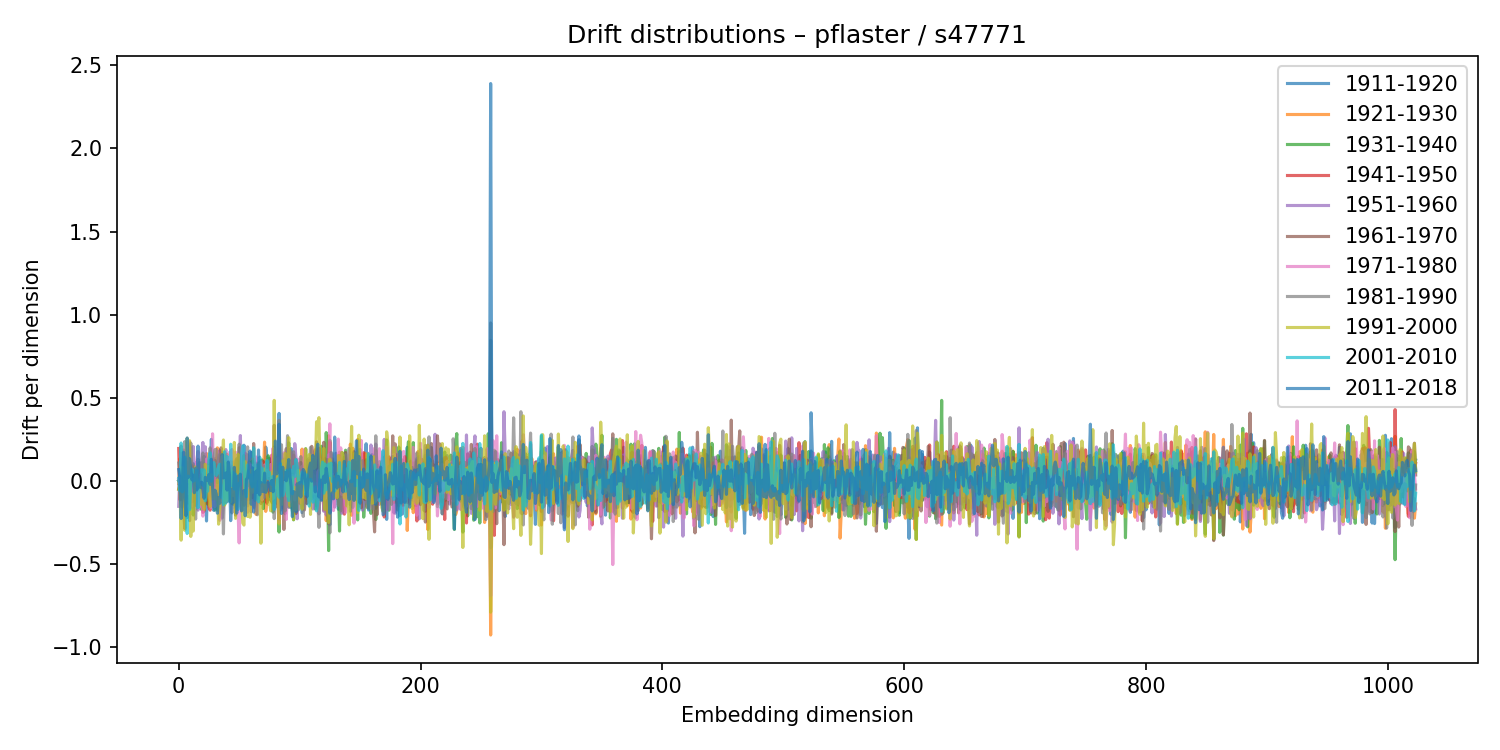

Data behind this chart, as committed beside it:
1911-1920, 1921-1930, 1931-1940, 1941-1950, 1951-1960, 1961-1970, 1971-1980, 1981-1990, 1991-2000, 2001-2010, 2011-2018
0.000821, -0.01831, -0.0009323, 0.1938, -0.1545, -0.05043, 0.009015, 0.1062, -0.05256, 0.01461, 0.06667
0.006335, 0.1333, -0.01526, -0.1162, 0.06672, 0.01152, -0.01817, 0.03251, -0.03206, -0.0616, 0.007066
0.06646, 0.05205, -0.0897, 0.02393, -0.06174, -0.1136, 0.1643, 0.2087, -0.3581, 0.2268, -0.2277
0.05134, -0.1593, -0.0235, 0.0758, 0.009458, 0.07303, 0.03507, -0.0434, 0.07989, -0.06771, -0.01617
0.051, 0.04957, -0.07015, 0.113, 0.02681, -0.1698, 0.1852, -0.1089, -0.06242, -0.04385, 0.1713
0.1067, 0.1195, -0.05034, -0.07809, 0.1118, -0.2878, 0.01198, 0.235, -0.299, 0.1419, -0.08118
-0.1332, 0.01077, 0.1064, -0.09927, 0.03039, 0.02727, 0.04623, 0.03746, -0.02228, -0.006272, -0.2103
-0.2217, 0.1089, -0.03124, 0.1118, -0.06046, 0.09773, 0.1264, -0.1301, 0.2558, -0.3181, 0.2572
-0.1123, 0.01747, 0.01479, -0.07625, 0.1064, -0.1356, -0.0789, 0.05312, -0.004129, 0.02784, 0.01953
-0.04985, -0.07945, -0.009561, 0.2101, -0.1635, 0.09666, 0.2336, -0.2406, 0.2405, -0.1742, 0.1321
0.05084, 0.1244, -0.1556, 0.01353, 0.1469, -0.131, -0.1603, 0.2265, -0.3355, -0.01954, 0.06704
-0.0003962, 0.04758, 0.06203, -0.0004342, -0.1598, 0.08999, 0.006765, 0.07264, -0.08034, 0.06938, 0.004652
0.1035, 0.07456, -0.207, 0.04791, 0.2056, -0.1241, 0.005804, 0.09552, -0.3037, -0.003329, 0.03299
0.03526, 0.06677, -0.032, 0.02226, 0.00464, -0.003449, -0.05451, -0.09098, -0.04549, 0.03347, -0.07251
-0.04309, -0.1484, 0.0159, -0.009187, 0.1088, -0.0007131, 0.04304, -0.2314, 0.08326, 0.004447, 0.07479
-0.01184, -0.1179, -0.04721, 0.02698, -0.02683, -0.05945, 0.1263, -0.04402, 0.006888, 0.06456, -0.05599
0.03799, -0.03497, 0.1293, 0.03898, -0.1775, -0.01389, 0.1756, 0.07096, -0.009574, -0.1629, 0.2084
-0.002508, 0.02979, 0.02624, 0.03069, -0.06975, 0.0229, -0.1158, 0.1091, -0.03155, -0.006062, -0.03718
0.03612, -0.01377, 0.06303, -0.01044, 0.03774, 0.05686, -0.1537, 0.05029, -0.03802, 0.01347, -0.04047
0.1089, -0.003693, -0.175, 0.03188, 0.1382, -0.1355, -0.06224, 0.09315, -0.1445, 0.06619, -0.009034
-0.01408, 0.09963, 0.002186, -0.1907, 0.2301, -0.007902, -0.2137, 0.1665, -0.1025, -0.02767, -0.05411
0.1077, -0.0144, 0.147, -0.1815, -0.02429, 0.02777, 0.05065, 0.04327, -0.1723, 0.06549, -0.106
-0.01246, -0.02039, -0.009829, -0.03533, 0.2042, -0.1404, 0.03174, -0.008015, 0.09859, -0.121, 0.02013
-0.2428, 0.1637, -0.06003, 0.09729, -0.01193, -0.0664, 0.1301, -0.06138, 0.0488, -0.04825, 0.01438
0.03531, -0.07972, -0.1412, 0.004847, 0.06731, 0.07446, -0.006956, -0.02032, 0.08736, -0.06254, -2.394829601981563e-05
0.08442, -0.05636, 0.0592, -0.1612, 0.08814, -0.07201, -0.02797, 0.1039, -0.1035, 0.1276, 0.03707
0.08466, 0.00161, 0.09893, -0.1777, 0.06821, -0.0938, -0.1051, 0.1978, -0.156, 0.1681, -0.02246
0.249, -0.09474, 0.01364, -0.04192, 0.04184, -0.0008521, -0.163, 0.06379, 0.03641, -0.003837, 0.129
0.09951, -0.01685, 0.01564, 0.09598, -0.1546, -0.1114, 0.282, -0.03534, -0.0962, 0.01902, -0.03753
0.006005, -0.002137, 0.002907, -0.009663, 0.04559, 0.07562, -0.08955, 0.1303, -0.1093, 0.109, -0.1789
-0.08696, 0.132, -0.1778, 0.08403, 0.01405, 0.1228, -0.156, 0.1868, -0.05894, 0.06638, -0.05782
-0.09487, 0.08557, 0.03656, 0.09597, -0.06102, -0.03063, 0.01541, 0.1891, -0.1107, 0.03145, -0.08109
-0.1696, 0.1976, -0.1781, 0.02874, 0.01625, 0.02726, -0.05414, -0.01146, 0.004506, 0.05095, -0.1959
-0.03838, 0.1763, -0.07065, -0.1052, 0.1339, -0.006371, -0.003141, 0.07705, -0.2619, 0.08678, -0.1026
-0.1007, 0.01794, -0.06396, -0.06816, 0.1813, -0.05539, -0.2387, 0.1583, -0.1735, 0.09984, -0.1362
-0.0142, -0.08375, 0.1351, -0.09012, -0.01277, 0.1977, -0.1277, -0.006938, 0.06982, -0.09892, 0.01227
-0.01605, 0.002022, 0.02367, 0.168, -0.225, 0.1357, 0.1447, -0.02192, 0.1164, -0.03416, 0.1569
0.01064, -0.06855, 0.1292, 0.1135, -0.1494, 0.06324, 0.147, -0.3206, 0.2451, -0.1442, 0.01646
-0.0619, 0.144, -0.0881, -0.06778, 0.13, -0.0947, 0.04722, 0.04406, -0.1474, 0.1745, 0.03711
0.08773, -0.07596, 0.07904, -0.1301, 0.1873, -0.02967, -0.1182, 0.06218, 0.1083, -0.1349, 0.04617
-0.0655, 0.1602, 0.08228, -0.1235, -0.03659, -0.07751, 0.03632, 0.02983, -0.1161, 0.1458, -0.0568
0.04733, -0.03473, -0.0356, 0.1135, -0.09441, 0.004455, -0.001458, -0.1046, 0.09352, -0.1186, 0.1121
-0.1206, 0.1001, 0.01534, 0.009277, -0.06219, 0.06565, 0.1717, 0.0267, 0.04069, -0.1258, 0.03475
0.093, 0.1144, -0.1132, 0.06227, 0.06029, -0.01798, -0.08006, 0.003628, -0.1291, 0.2195, -0.2408
-0.1389, 0.06467, -0.112, 0.08448, -0.003709, -0.0443, 0.1876, -0.1942, 0.06294, -0.02998, -0.05427
-0.05394, 0.1128, -0.1419, 0.05973, -0.02328, 0.07659, -0.067, 0.05145, -0.08738, 0.05052, -0.1324
-0.1216, 0.0208, 0.04617, 0.06144, -0.0212, -0.003964, -0.03328, -0.1585, 0.23, -0.05056, 0.08034
0.07614, 0.1219, -0.08164, 0.01483, 0.03939, -0.2075, 0.1717, 0.09885, -0.2271, 0.03784, -0.02916
-0.02313, 0.003891, 0.01901, -0.08401, -0.06831, 0.001167, -0.001644, 0.1322, -0.03853, -0.06442, -0.1956
-0.02832, 0.1222, 0.004643, -0.1589, 0.1367, 0.09891, -0.1626, 0.003456, 0.1596, -0.1744, 0.02758
0.01679, -0.1523, 0.09874, -0.03635, 0.06452, 0.1984, -0.3748, 0.22, 0.02719, -0.01565, -0.01337
0.03222, -0.05184, -0.04903, -0.03952, 0.2717, -0.01449, -0.06447, 0.03858, -0.07962, -0.02449, 0.03913
-0.1139, 0.04692, -0.02131, -0.01258, -0.01812, -0.1158, 0.2037, -0.184, -0.09882, 0.1651, -0.1809
0.01493, 0.001238, -0.06921, 0.006347, 0.01624, 0.01429, 0.0634, -0.05802, -0.2553, 0.2096, -0.1022
0.2136, -0.004492, -0.1476, -0.03472, 0.124, 0.02704, -0.1436, 0.1523, -0.2674, 0.08295, -0.05961
-0.07337, -0.1087, 0.01857, -0.07317, 0.1653, 0.01182, -0.04589, -0.003936, 0.1144, -0.05156, -0.2112
0.06461, 0.04569, -0.09295, 0.109, 0.03161, 0.04098, -0.05422, 0.07111, 0.01439, -0.09663, 0.008096
-0.1517, 0.08929, -0.0396, -0.1051, 0.156, -0.113, -0.1899, 0.2037, -0.2158, 0.09483, 0.01611
0.05965, -0.08763, -0.08043, 0.09916, 0.07843, -0.0873, 0.1033, -0.02984, -0.05874, 0.0253, 0.07323
0.03439, 0.1161, -0.06953, -0.1112, 0.1029, -0.02348, -0.007477, -0.02234, -0.2204, 0.03435, 0.1785
... 964 more rows
